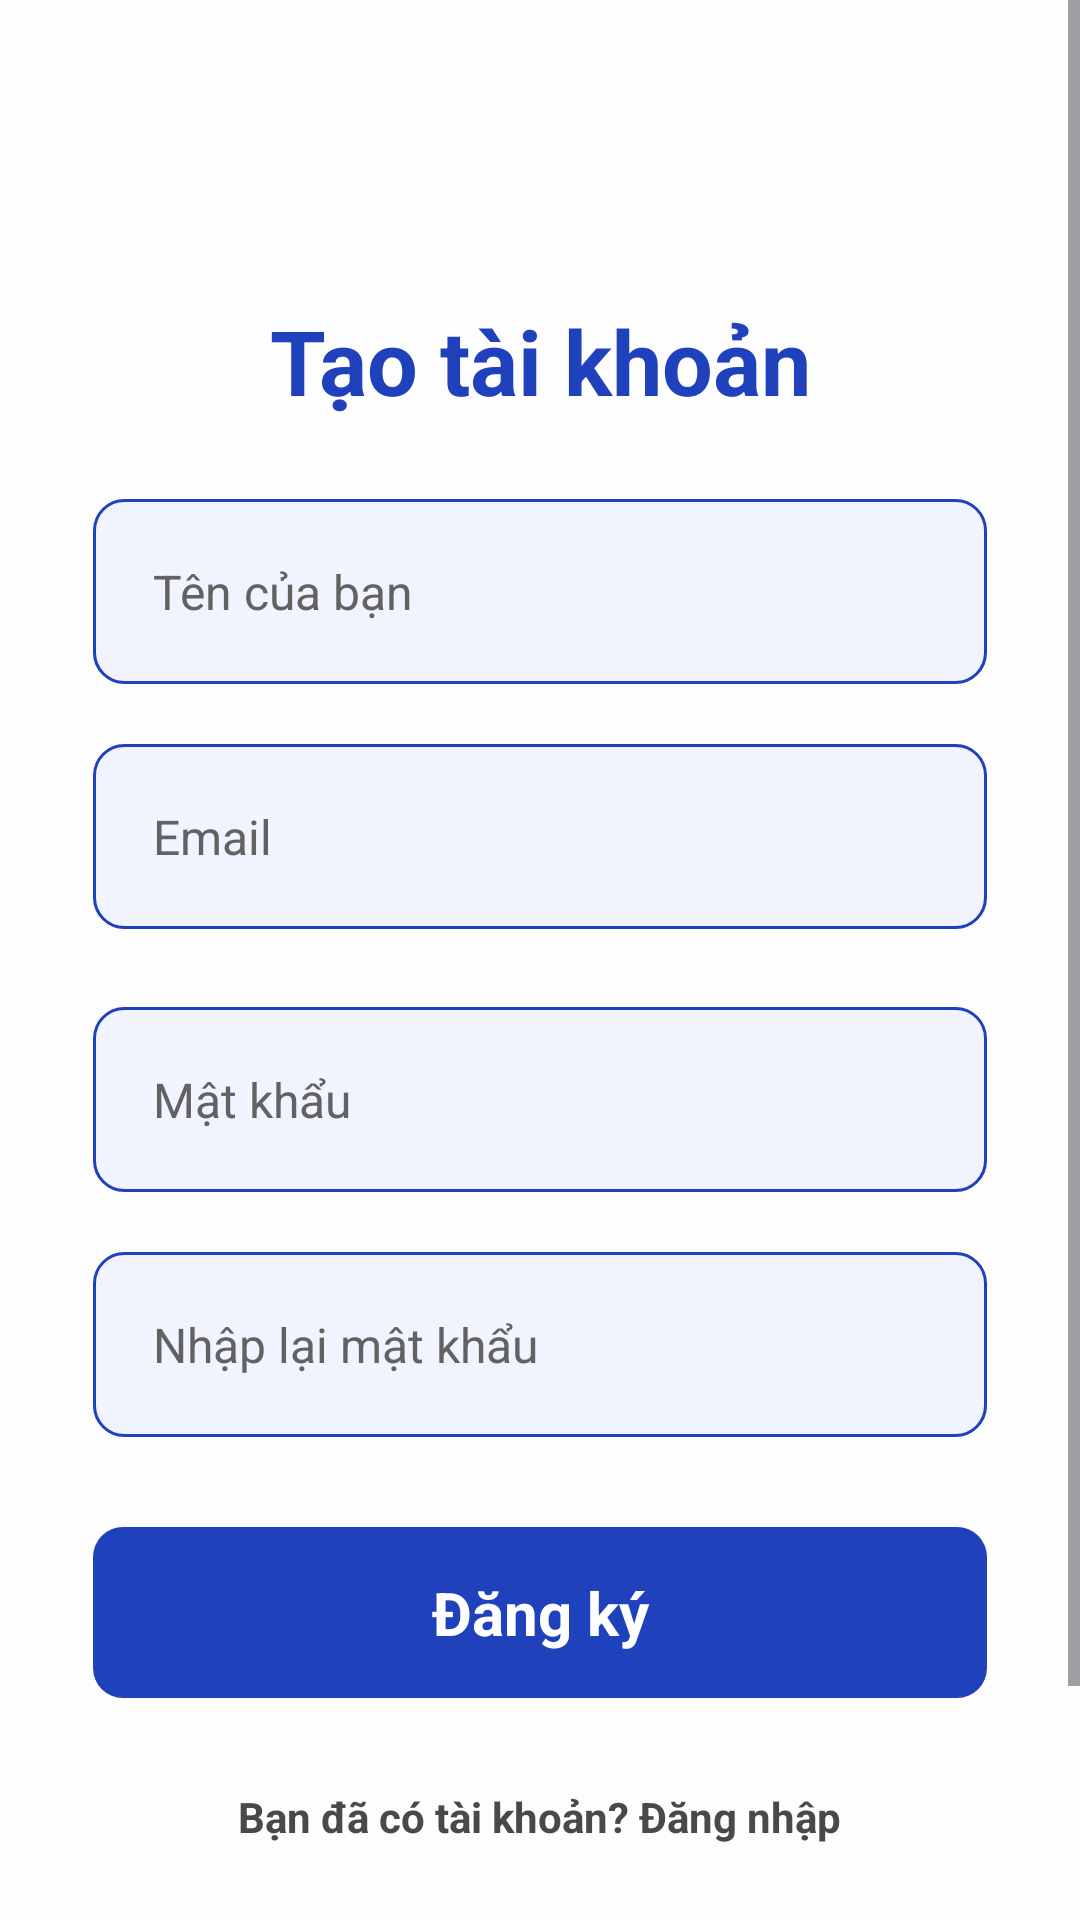

Reconstruct the res/layout file that produces this screen, plus the resources it refers to.
<!-- AndroidManifest.xml: application theme Theme.SpaceChat -->
<!-- res/layout/activity_signup.xml -->
<LinearLayout xmlns:android="http://schemas.android.com/apk/res/android"
    android:layout_width="match_parent"
    android:layout_height="match_parent" >
/

    <ScrollView
        android:layout_width="match_parent"
        android:layout_height="wrap_content"
        android:fillViewport="true">

        <LinearLayout
            android:layout_width="match_parent"
            android:layout_height="wrap_content"
            android:gravity="center"
            android:orientation="vertical">

            <TextView
                android:layout_width="match_parent"
                android:layout_height="wrap_content"
                android:layout_marginBottom="20dp"
                android:gravity="center"
                android:paddingTop="100dp"
                android:paddingBottom="6dp"
                android:text="Tạo tài khoản"
                android:textColor="#1F41BB"
                android:textSize="30sp"
                android:textStyle="bold" />


            <EditText
                android:id="@+id/name_su"
                android:layout_width="match_parent"
                android:layout_height="wrap_content"
                android:layout_marginLeft="31dp"
                android:layout_marginRight="31dp"
                android:background="@drawable/edit_text_background"
                android:hint="Tên của bạn"
                android:inputType="text"
                android:padding="20dp"
                android:textColorHint="#626262"
                android:textSize="16sp" />

            <EditText
                android:id="@+id/email_su"
                android:layout_width="match_parent"
                android:layout_height="wrap_content"
                android:layout_marginLeft="31dp"
                android:layout_marginTop="20dp"
                android:layout_marginRight="31dp"
                android:layout_marginBottom="26dp"
                android:background="@drawable/edit_text_background"
                android:hint="Email"
                android:inputType="text"
                android:padding="20dp"
                android:paddingTop="40dp"
                android:paddingBottom="20dp"
                android:textColorHint="#626262"
                android:textSize="16sp" />

            <RelativeLayout
                android:layout_width="match_parent"
                android:layout_height="wrap_content">

                <EditText
                    android:id="@+id/password_su"
                    android:layout_width="match_parent"
                    android:layout_height="wrap_content"
                    android:layout_marginLeft="31dp"
                    android:layout_marginRight="31dp"
                    android:layout_marginBottom="20dp"
                    android:background="@drawable/edit_text_background"
                    android:hint="Mật khẩu"
                    android:inputType="textPassword"
                    android:padding="20dp"
                    android:textColorHint="#626262"
                    android:textSize="16sp" />

                <ImageView
                    android:id="@+id/show_su"
                    android:layout_width="wrap_content"
                    android:layout_height="wrap_content"
                    android:layout_alignParentEnd="true"
                    android:layout_marginTop="20dp"
                    android:layout_marginEnd="50dp" />


            </RelativeLayout>

            <RelativeLayout
                android:layout_width="match_parent"
                android:layout_marginBottom="30dp"
                android:layout_height="wrap_content">

                <EditText
                    android:id="@+id/confirm_password_su"
                    android:layout_width="match_parent"
                    android:layout_height="wrap_content"
                    android:layout_marginLeft="31dp"
                    android:layout_marginRight="31dp"
                    android:background="@drawable/edit_text_background"
                    android:hint="Nhập lại mật khẩu"
                    android:inputType="textPassword"
                    android:padding="20dp"
                    android:textColorHint="#626262"
                    android:textSize="16sp" />

                <ImageView
                    android:id="@+id/show_pass_cf_su"
                    android:layout_width="wrap_content"
                    android:layout_height="wrap_content"
                    android:layout_alignParentEnd="true"
                    android:layout_marginTop="20dp"
                    android:layout_marginEnd="50dp" />


            </RelativeLayout>

            <TextView
                android:id="@+id/button_signup"
                android:layout_width="match_parent"
                android:layout_height="wrap_content"
                android:layout_marginLeft="31dp"
                android:layout_marginRight="31dp"
                android:background="@drawable/textview"
                android:clickable="true"
                android:focusable="true"
                android:gravity="center"
                android:padding="15dp"
                android:text="Đăng ký"
                android:textColor="#FFFFFF"
                android:textSize="20sp"
                android:textStyle="bold" />

            <TextView
                android:id="@+id/have_account"
                android:layout_width="wrap_content"
                android:layout_height="wrap_content"
                android:gravity="center"
                android:paddingTop="30dp"
                android:paddingBottom="75dp"
                android:text="Bạn đã có tài khoản? Đăng nhập"
                android:textColor="#494949"
                android:textSize="14sp"
                android:textStyle="bold" />

            <TextView
                android:layout_width="wrap_content"
                android:layout_height="wrap_content"
                android:gravity="center"
                android:paddingBottom="20dp"
                android:text="Đăng nhập bằng phương thức khác"
                android:textColor="#1F41BB"
                android:textSize="14sp"
                android:textStyle="bold" />




















































        </LinearLayout>

    </ScrollView>

</LinearLayout>
<!-- resources referenced by this layout -->
<resources>
  <!-- drawable edit_text_background (drawable) -->
  <?xml version="1.0" encoding="utf-8"?>
  <shape xmlns:android="http://schemas.android.com/apk/res/android">
      <solid android:color="#F1F4FF"/>
      <corners android:radius="10dp"/>
      <stroke
          android:width="1dp"
          android:color="#1F41BB"/>
  </shape>
  <!-- drawable textview (drawable) -->
  <?xml version="1.0" encoding="utf-8"?>
  <shape xmlns:android="http://schemas.android.com/apk/res/android">
      <solid android:color="#1F41BB"/>
      <corners android:radius="10dp"/>
  </shape>
  <style name="Theme.SpaceChat" parent="Base.Theme.SpaceChat" />
  <style name="Base.Theme.SpaceChat" parent="Theme.Material3.DayNight.NoActionBar">
          
          
  
          <item name="colorPrimary">@color/my_primary</item>
          <item name="colorPrimaryVariant">@color/my_primary</item>
          <item name="colorOnPrimary">@color/white</item>
  
          <item name="colorSecondary">@color/my_secondary</item>
          <item name="colorSecondaryVariant">@color/my_secondary</item>
          <item name="colorOnSecondary">@color/black</item>
  
          <item name="android:statusBarColor">?attr/colorPrimaryVariant</item>
  
          <item name="android:windowBackground">@color/off_white</item>
  
  
  
  
      </style>
  <color name="my_primary">#FF5964</color>
  <color name="white">#FFFFFFFF</color>
  <color name="my_secondary">#FFE74C</color>
  <color name="black">#FF000000</color>
  <color name="off_white">#FDFDFD</color>
</resources>
